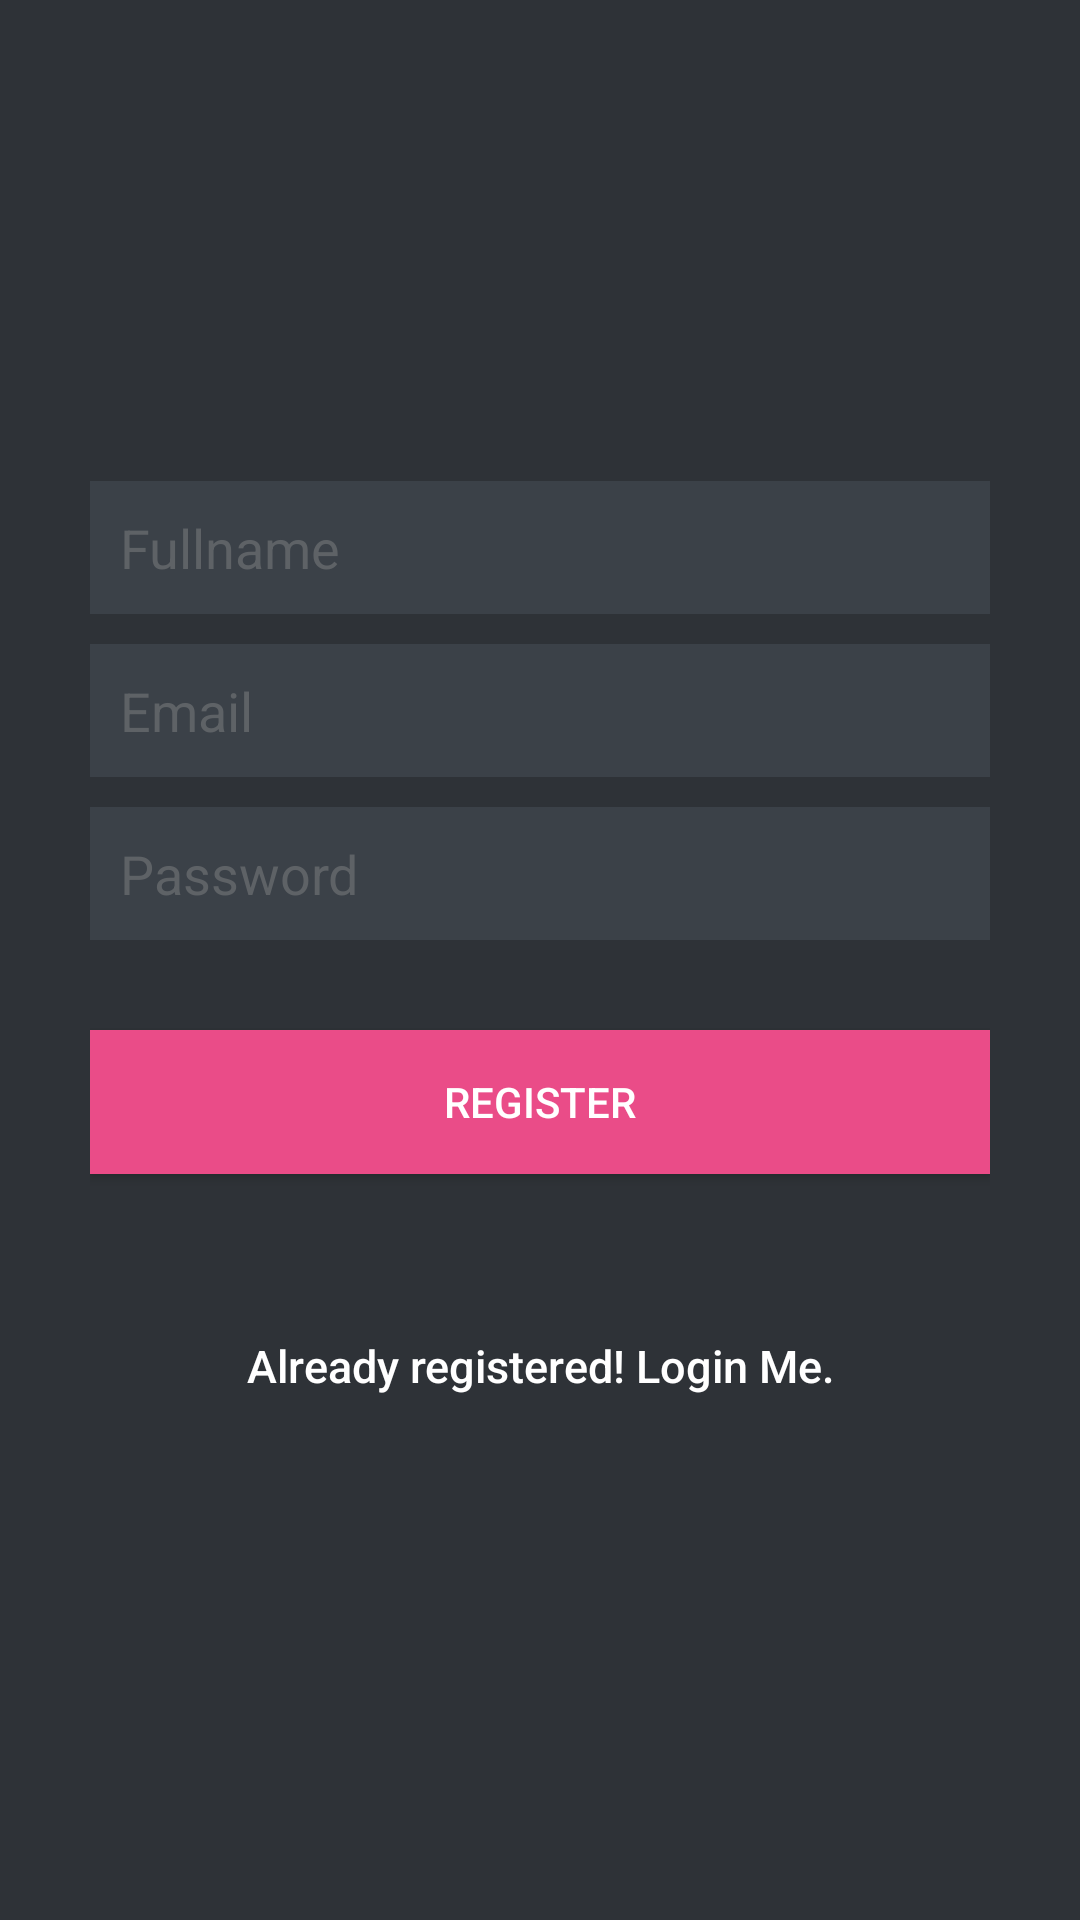

This screen was rendered from an Android layout file. Write that file and the resources it references.
<!-- AndroidManifest.xml: application theme AppTheme -->
<!-- res/layout/activity_register.xml -->
<?xml version="1.0" encoding="utf-8"?>

<LinearLayout xmlns:android="http://schemas.android.com/apk/res/android"
    android:orientation="vertical"
    android:layout_width="fill_parent"
    android:layout_height="fill_parent"
    android:gravity="center"
    android:padding="10dp"
    android:background="@color/bg_register">

    <LinearLayout
        android:layout_width="fill_parent"
        android:layout_height="wrap_content"
        android:layout_gravity="center"
        android:orientation="vertical"
        android:paddingLeft="20dp"
        android:paddingRight="20dp" >

        <EditText
            android:id="@+id/name"
            android:layout_width="fill_parent"
            android:layout_height="wrap_content"
            android:layout_marginBottom="10dp"
            android:background="@color/input_register_bg"
            android:hint="@string/hint_name"
            android:padding="10dp"
            android:singleLine="true"
            android:inputType="textCapWords"
            android:textColor="@color/input_register"
            android:textColorHint="@color/input_register_hint" />

        <EditText
            android:id="@+id/email"
            android:layout_width="fill_parent"
            android:layout_height="wrap_content"
            android:layout_marginBottom="10dp"
            android:background="@color/input_register_bg"
            android:hint="@string/hint_email"
            android:inputType="textEmailAddress"
            android:padding="10dp"
            android:singleLine="true"
            android:textColor="@color/input_register"
            android:textColorHint="@color/input_register_hint" />

        <EditText
            android:id="@+id/password"
            android:layout_width="fill_parent"
            android:layout_height="wrap_content"
            android:layout_marginBottom="10dp"
            android:background="@color/input_register_bg"
            android:hint="@string/hint_password"
            android:inputType="textPassword"
            android:padding="10dp"
            android:singleLine="true"
            android:textColor="@color/input_register"
            android:textColorHint="@color/input_register_hint" />

        

        <Button
            android:id="@+id/btnRegister"
            android:layout_width="fill_parent"
            android:layout_height="wrap_content"
            android:layout_marginTop="20dip"
            android:background="#ea4c88"
            android:text="@string/btn_register"
            android:textColor="@color/white" />

        

        <Button
            android:id="@+id/btnLinkToLoginScreen"
            android:layout_width="fill_parent"
            android:layout_height="wrap_content"
            android:layout_marginTop="40dip"
            android:background="@null"
            android:text="@string/btn_link_to_login"
            android:textAllCaps="false"
            android:textColor="@color/white"
            android:textSize="15dp" />
    </LinearLayout>

</LinearLayout>
<!-- resources referenced by this layout -->
<resources>
  <color name="bg_register">#2E3237</color>
  <color name="input_register">#888888</color>
  <color name="input_register_bg">#3B4148</color>
  <color name="input_register_hint">#5E6266</color>
  <color name="white">#FFFFFF</color>
  <string name="btn_link_to_login">Already registered! Login Me.</string>
  <string name="btn_register">REGISTER</string>
  <string name="hint_email">Email</string>
  <string name="hint_name">Fullname</string>
  <string name="hint_password">Password</string>
  <style name="AppTheme" parent="Theme.AppCompat.Light.DarkActionBar">
          
          <item name="colorPrimary">@color/colorPrimary</item>
          <item name="colorPrimaryDark">@color/colorPrimaryDark</item>
          <item name="colorAccent">@color/colorAccent</item>
          <item name="windowNoTitle">true</item>
          <item name="android:windowDisablePreview">true</item>
      </style>
  <color name="colorPrimary">#FE2E2E</color>
  <color name="colorPrimaryDark">#CB2424</color>
  <color name="colorAccent">#FF4081</color>
</resources>
